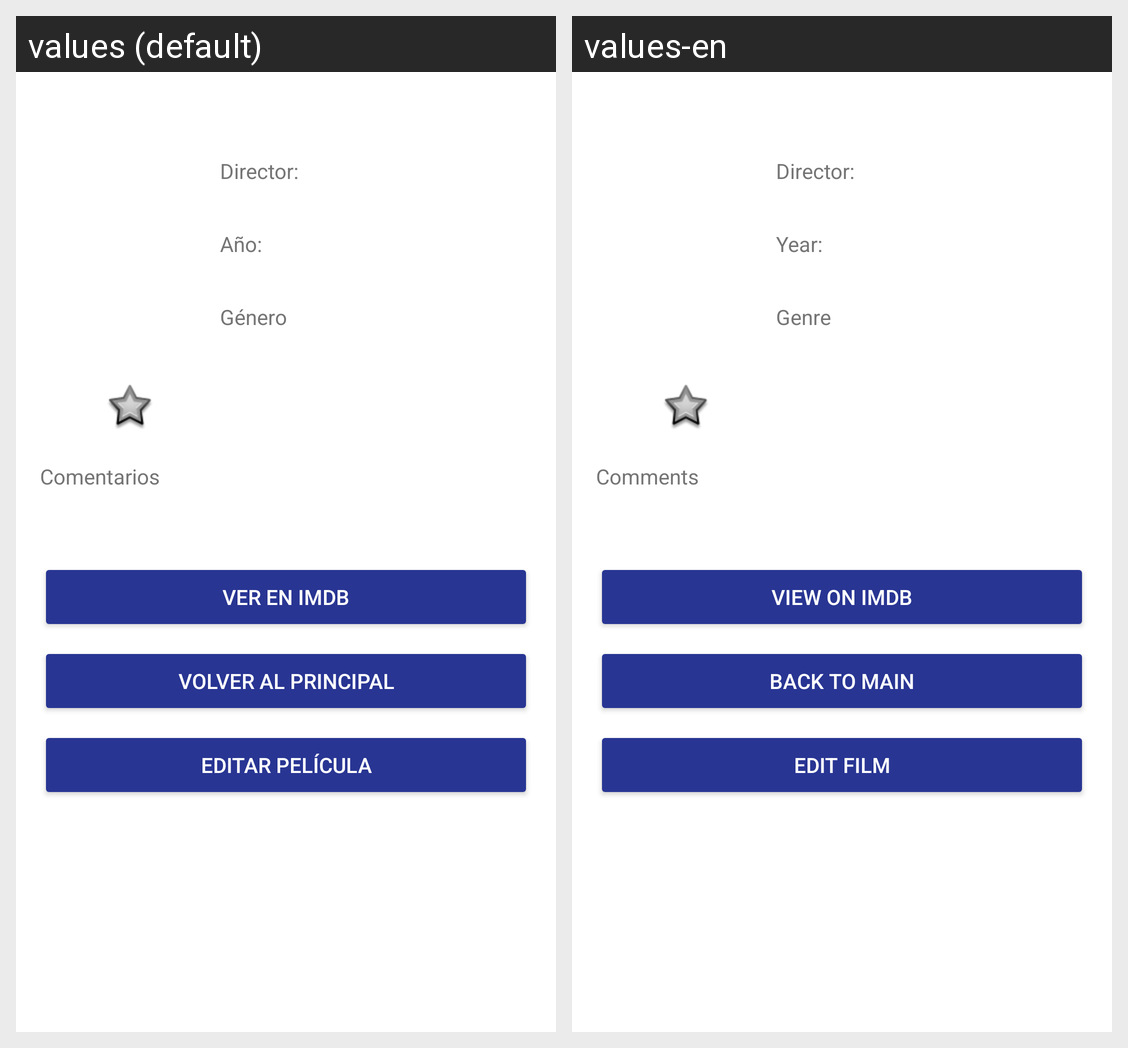

Translations of the strings shown on this Android screen, per locale in the grid:
Android screen res/layout/activity_film_data.xml rendered under 2 locales, left to right: values (default), values-en. Device: Nexus 5 (rendered at 1080×1920; each locale shown at half size, 540×960, under a caption strip naming it); theme Theme.FilmotecarubenJuan.
Strings drawn on this screen, with the default value and each locale's value (text and hints the layout hard-codes, and strings that could not be matched under every locale, appear in the picture but are not listed):

director
  values: Director:
  values-en: Director:

year
  values: Año:
  values-en: Year:

format_genre
  values: Género
  values-en: Genre

comments_hint
  values: Comentarios
  values-en: Comments

view_imdb
  values: VER EN IMDB
  values-en: VIEW ON IMDB

back_to_main
  values: VOLVER AL PRINCIPAL
  values-en: BACK TO MAIN

edit_film
  values: EDITAR PELÍCULA
  values-en: EDIT FILM
